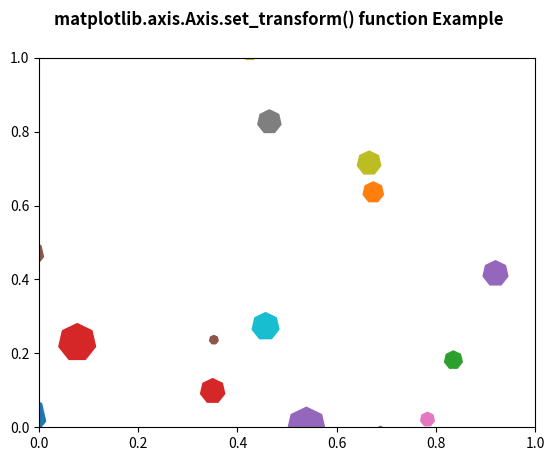

Reproduce this figure in Python.
# Implementation of matplotlib function
from matplotlib.axis import Axis
import matplotlib.pyplot as plt
from matplotlib import collections, colors, transforms
import numpy as np

nverts = 50
npts = 100

r = np.arange(nverts)
theta = np.linspace(0, 2 * np.pi, nverts)

xx = r * np.sin(theta)
yy = r * np.cos(theta)

spiral = np.column_stack([xx, yy])

rs = np.random.RandomState(19680801)

xyo = rs.randn(npts, 2)

colors = [colors.to_rgba(c)
          for c in plt.rcParams['axes.prop_cycle'].by_key()['color']]

fig, ax1 = plt.subplots()

col = collections.RegularPolyCollection(
    7, sizes=np.abs(xx) * 10.0,
    offsets=xyo,
    transOffset=ax1.transData)

trans = transforms.Affine2D().scale(fig.dpi / 72.0)
Axis.set_transform(col, trans)

ax1.add_collection(col, autolim=True)
col.set_color(colors)

fig.suptitle('matplotlib.axis.Axis.set_transform() \
function Example\n', fontweight="bold")

plt.show()
